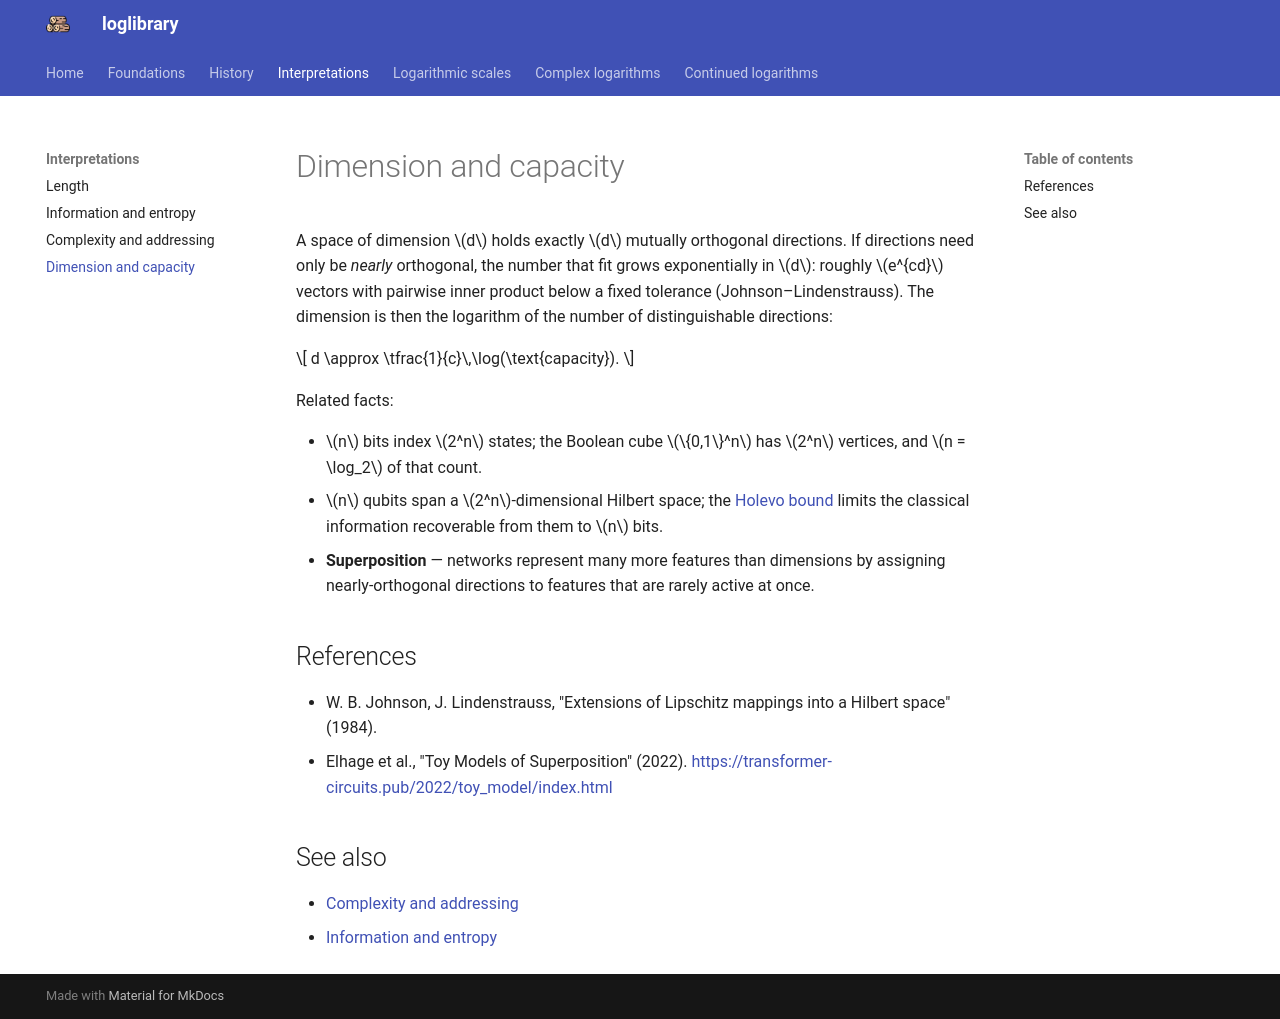

repository: mcembalest/loglibrary · page: interpretations/dimension/index.html · generator: mkdocs

# Dimension and capacity

A space of dimension $d$ holds exactly $d$ mutually orthogonal directions. If directions need only be *nearly* orthogonal, the number that fit grows exponentially in $d$: roughly $e^{cd}$ vectors with pairwise inner product below a fixed tolerance (Johnson–Lindenstrauss). The dimension is then the logarithm of the number of distinguishable directions:

$$ d \approx \tfrac{1}{c}\,\log(\text{capacity}). $$

Related facts:

- $n$ bits index $2^n$ states; the Boolean cube $\{0,1\}^n$ has $2^n$ vertices, and $n = \log_2$ of that count.
- $n$ qubits span a $2^n$-dimensional Hilbert space; the [Holevo bound](https://en.wikipedia.org/wiki/Holevo%27s_theorem) limits the classical information recoverable from them to $n$ bits.
- **Superposition** — networks represent many more features than dimensions by assigning nearly-orthogonal directions to features that are rarely active at once.

## References

- W. B. Johnson, J. Lindenstrauss, "Extensions of Lipschitz mappings into a Hilbert space" (1984).
- Elhage et al., "Toy Models of Superposition" (2022). <https://transformer-circuits.pub/2022/toy_model/index.html>

## See also

- [Complexity and addressing](complexity.md)
- [Information and entropy](entropy.md)
